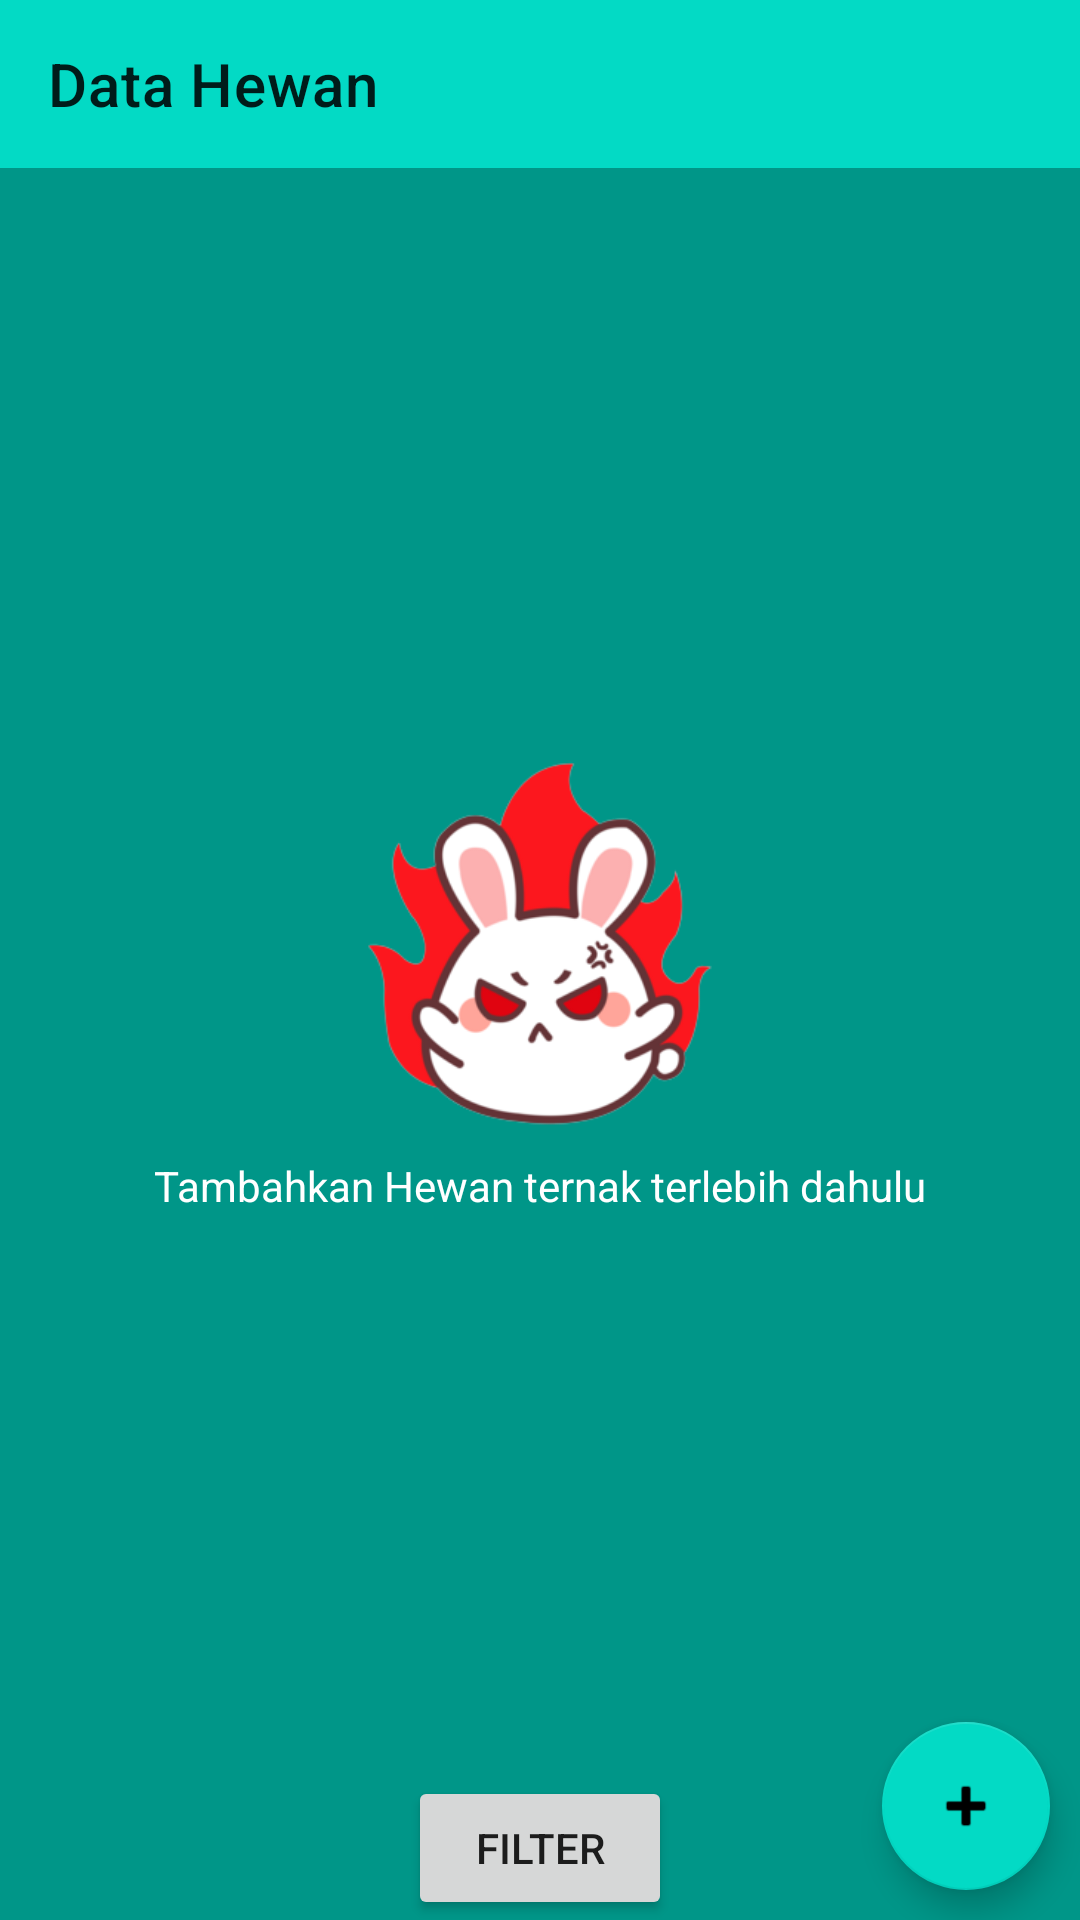

Reconstruct the res/layout file that produces this screen, plus the resources it refers to.
<!-- AndroidManifest.xml: application theme Theme.Week2__0706012110014 -->
<!-- res/layout/activity_home.xml -->
<?xml version="1.0" encoding="utf-8"?>
<androidx.constraintlayout.widget.ConstraintLayout xmlns:android="http://schemas.android.com/apk/res/android"
    xmlns:app="http://schemas.android.com/apk/res-auto"
    xmlns:tools="http://schemas.android.com/tools"
    android:layout_width="match_parent"
    android:layout_height="match_parent"
    android:background="#009688"
    tools:context=".Home">

    <androidx.appcompat.widget.Toolbar
        android:id="@+id/toolbar2"
        android:layout_width="match_parent"
        android:layout_height="wrap_content"
        android:background="@color/teal_200"
        android:minHeight="?attr/actionBarSize"
        android:theme="?attr/actionBarTheme"
        app:layout_constraintEnd_toEndOf="parent"
        app:layout_constraintStart_toStartOf="parent"
        app:layout_constraintTop_toTopOf="parent"
        app:title="Data Hewan" />

    <ImageView
        android:id="@+id/imageView3"
        android:layout_width="148dp"
        android:layout_height="148dp"
        app:layout_constraintBottom_toTopOf="@+id/tambah"
        app:layout_constraintEnd_toEndOf="@+id/tambah"
        app:layout_constraintStart_toStartOf="@+id/tambah"
        app:srcCompat="@drawable/_187_png_300_removebg_preview" />

    <TextView
        android:id="@+id/tambah"
        android:layout_width="wrap_content"
        android:layout_height="wrap_content"
        android:layout_marginStart="124dp"
        android:layout_marginTop="150dp"
        android:layout_marginEnd="124dp"
        android:text="Tambahkan Hewan ternak terlebih dahulu"
        android:textColor="#FFFFFF"
        app:layout_constraintBottom_toBottomOf="parent"
        app:layout_constraintEnd_toEndOf="parent"
        app:layout_constraintStart_toStartOf="parent"
        app:layout_constraintTop_toTopOf="parent" />

    <ScrollView
        android:id="@+id/scrollView2"
        android:layout_width="408dp"
        android:layout_height="725dp"
        app:layout_constraintBottom_toBottomOf="parent"
        app:layout_constraintEnd_toEndOf="parent"
        app:layout_constraintHorizontal_bias="1.0"
        app:layout_constraintStart_toStartOf="parent"
        app:layout_constraintTop_toBottomOf="@+id/toolbar2"
        app:layout_constraintVertical_bias="0.0"
        tools:ignore="SpeakableTextPresentCheck">

        <androidx.constraintlayout.widget.ConstraintLayout
            android:layout_width="match_parent"
            android:layout_height="wrap_content">

            <androidx.recyclerview.widget.RecyclerView
                android:id="@+id/list"
                android:layout_width="408dp"
                android:layout_height="704dp"
                android:layout_marginTop="1dp"
                app:layout_constraintBottom_toBottomOf="parent"
                app:layout_constraintEnd_toEndOf="parent"
                app:layout_constraintHorizontal_bias="0.0"
                app:layout_constraintStart_toStartOf="parent"
                app:layout_constraintTop_toTopOf="parent"
                app:layout_constraintVertical_bias="1.0" />

        </androidx.constraintlayout.widget.ConstraintLayout>
    </ScrollView>

    <com.google.android.material.floatingactionbutton.FloatingActionButton
        android:id="@+id/addhewan"
        android:layout_width="wrap_content"
        android:layout_height="wrap_content"
        android:layout_marginEnd="10dp"
        android:layout_marginBottom="10dp"
        android:clickable="true"
        app:layout_constraintBottom_toBottomOf="parent"
        app:layout_constraintEnd_toEndOf="parent"
        app:srcCompat="@android:drawable/ic_input_add"
        tools:ignore="SpeakableTextPresentCheck" />

    <Button
        android:id="@+id/filterr"
        android:layout_width="wrap_content"
        android:layout_height="wrap_content"
        android:text="filter"
        app:layout_constraintBottom_toBottomOf="parent"
        app:layout_constraintEnd_toEndOf="parent"
        app:layout_constraintStart_toStartOf="parent" />

</androidx.constraintlayout.widget.ConstraintLayout>
<!-- resources referenced by this layout -->
<resources>
  <!-- drawable _187_png_300_removebg_preview: png bitmap (drawable, 36246 bytes) -->
  <style name="Theme.Week2__0706012110014" parent="Theme.MaterialComponents.DayNight.NoActionBar">
          
          <item name="colorPrimary">@color/purple_500</item>
          <item name="colorPrimaryVariant">@color/purple_700</item>
          <item name="colorOnPrimary">@color/white</item>
          
          <item name="colorSecondary">@color/teal_200</item>
          <item name="colorSecondaryVariant">@color/teal_700</item>
          <item name="colorOnSecondary">@color/black</item>
          
          <item name="android:statusBarColor" tools:targetApi="l">?attr/colorPrimaryVariant</item>
          
      </style>
  <!-- not gathered from this repository: default colours our renderer supplied (Android Studio template values) -->
  <color name="purple_500">#FF6200EE</color>
  <color name="purple_700">#FF3700B3</color>
  <color name="teal_200">#FF03DAC5</color>
  <color name="teal_700">#FF018786</color>
  <color name="black">#FF000000</color>
  <color name="white">#FFFFFFFF</color>
</resources>
